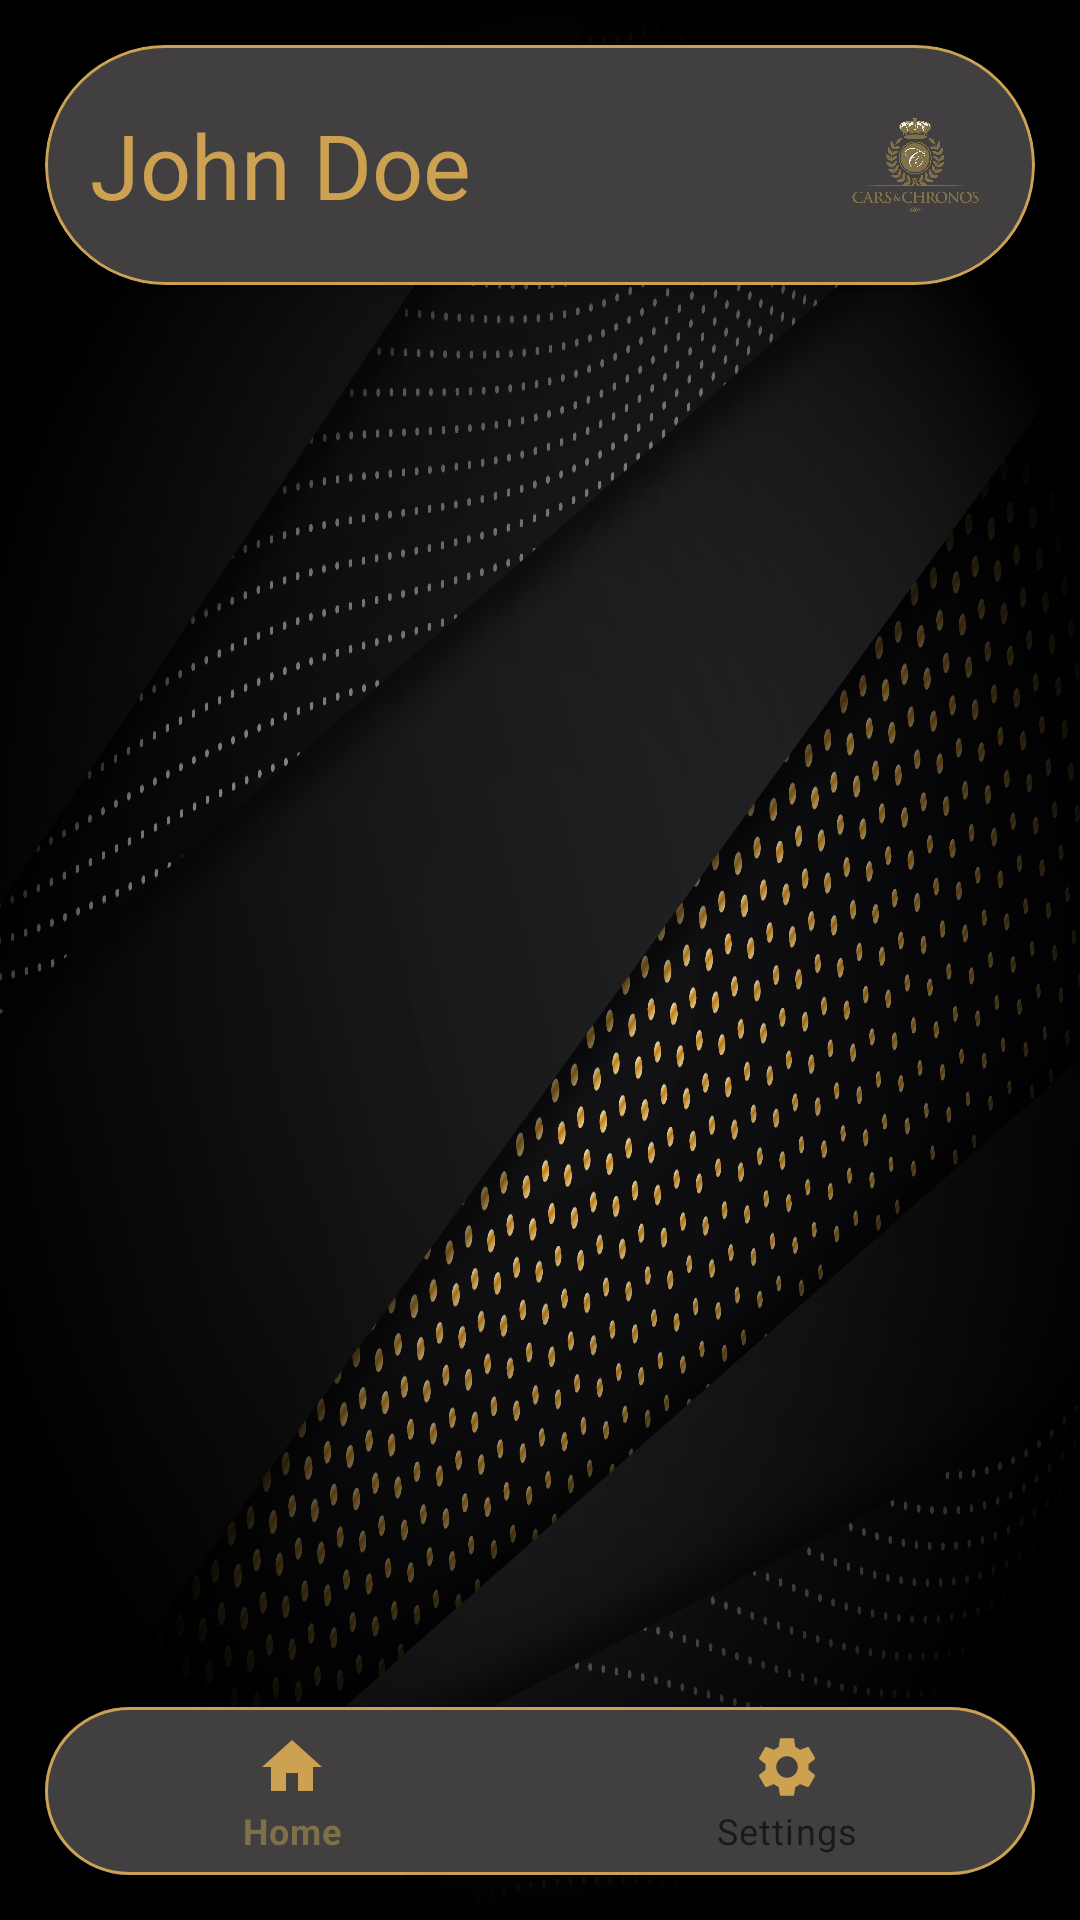

Produce the Android XML layout that renders to this screen, including the resource entries it uses.
<!-- AndroidManifest.xml: application theme Theme.CarsAndChronos -->
<!-- res/layout/activity_mech_main_new.xml -->
<?xml version="1.0" encoding="utf-8"?>
<RelativeLayout xmlns:android="http://schemas.android.com/apk/res/android"
    xmlns:app="http://schemas.android.com/apk/res-auto"
    xmlns:tools="http://schemas.android.com/tools"
    android:id="@+id/main"
    android:background="@drawable/background_picture"
    android:layout_width="match_parent"
    android:layout_height="match_parent"
    tools:context=".Mechanic_Activities.mech_main_new">


    <RelativeLayout
        android:layout_width="match_parent"
        android:layout_height="match_parent"
        android:layout_margin="15dp">
        <com.google.android.material.card.MaterialCardView
            android:layout_width="match_parent"
            android:layout_height="wrap_content"
            app:strokeWidth="1dp"
            app:cardCornerRadius="200dp"
            app:strokeColor="@color/Gold"
            android:id="@+id/cardView"
            android:backgroundTint="@color/secoundary_background_black"
            android:background="@drawable/oval_background">
            <RelativeLayout
                android:background="@drawable/oval_background"
                android:elevation="10dp"
                android:layout_width="wrap_content"
                android:layout_margin="15dp"
                android:layout_height="wrap_content">
                <TextView

                    android:textColor="@color/Gold"
                    android:textSize="30dp"
                    android:id="@+id/tv_name"
                    android:layout_centerVertical="true"
                    android:layout_width="wrap_content"
                    android:layout_height="wrap_content"
                    android:text="John Doe"/>
                <ImageView
                    android:src="@drawable/final_logo"
                    android:layout_width="50dp"
                    android:layout_height="50dp"
                    android:layout_alignParentEnd="true"/>
            </RelativeLayout>
        </com.google.android.material.card.MaterialCardView>


        <FrameLayout
            android:layout_width="match_parent"
            android:layout_height="match_parent"
            android:layout_below="@id/cardView"
            android:layout_above="@id/btm_cardView"
            android:id="@+id/frame_new_mech"/>






<com.google.android.material.card.MaterialCardView
    android:layout_width="match_parent"

    app:strokeColor="@color/Gold"
    app:strokeWidth="1dp"
    android:id="@+id/btm_cardView"
    app:cardCornerRadius="200dp"
    android:layout_alignParentBottom="true"
    android:layout_height="wrap_content">
    <com.google.android.material.bottomnavigation.BottomNavigationView
        android:layout_width="match_parent"
        android:background="@color/secoundary_background_black"
        android:id="@+id/btm"
        android:layout_height="wrap_content"
        app:itemIconTint="@color/Gold"
        app:menu="@menu/client_bottomnav"
        android:layout_alignParentBottom="true"/>
</com.google.android.material.card.MaterialCardView>

    </RelativeLayout>

</RelativeLayout>
<!-- resources referenced by this layout -->
<resources>
  <color name="Gold">#CCA152</color>
  <color name="secoundary_background_black">#413F3F</color>
  <!-- drawable background_picture: jpg bitmap (drawable, 893017 bytes) -->
  <!-- drawable final_logo: png bitmap (drawable, 17885 bytes) -->
  <!-- drawable oval_background (drawable) -->
  <?xml version="1.0" encoding="utf-8"?>
  <shape xmlns:android="http://schemas.android.com/apk/res/android"
      android:shape="rectangle"
      android:tint="@color/secoundary_background_black"
      >
      <corners android:radius="200dp"/>
  
  </shape>
  <style name="Theme.CarsAndChronos" parent="Theme.MaterialComponents.DayNight.NoActionBar">
          
          <item name="colorPrimary">@color/purple_500</item>
          <item name="colorPrimaryVariant">@color/purple_700</item>
          <item name="colorOnPrimary">@color/white</item>
          
          <item name="colorSecondary">@color/teal_200</item>
          <item name="colorSecondaryVariant">@color/teal_700</item>
          <item name="colorOnSecondary">@color/black</item>
          
          <item name="android:statusBarColor">?attr/colorPrimaryVariant</item>
          
      </style>
  <color name="purple_500">#807049</color>
  <color name="purple_700">#807049</color>
  <color name="white">#FFFFFFFF</color>
  <color name="teal_200">#FF03DAC5</color>
  <color name="teal_700">#FF018786</color>
  <color name="black">#0E0E0E</color>
</resources>
